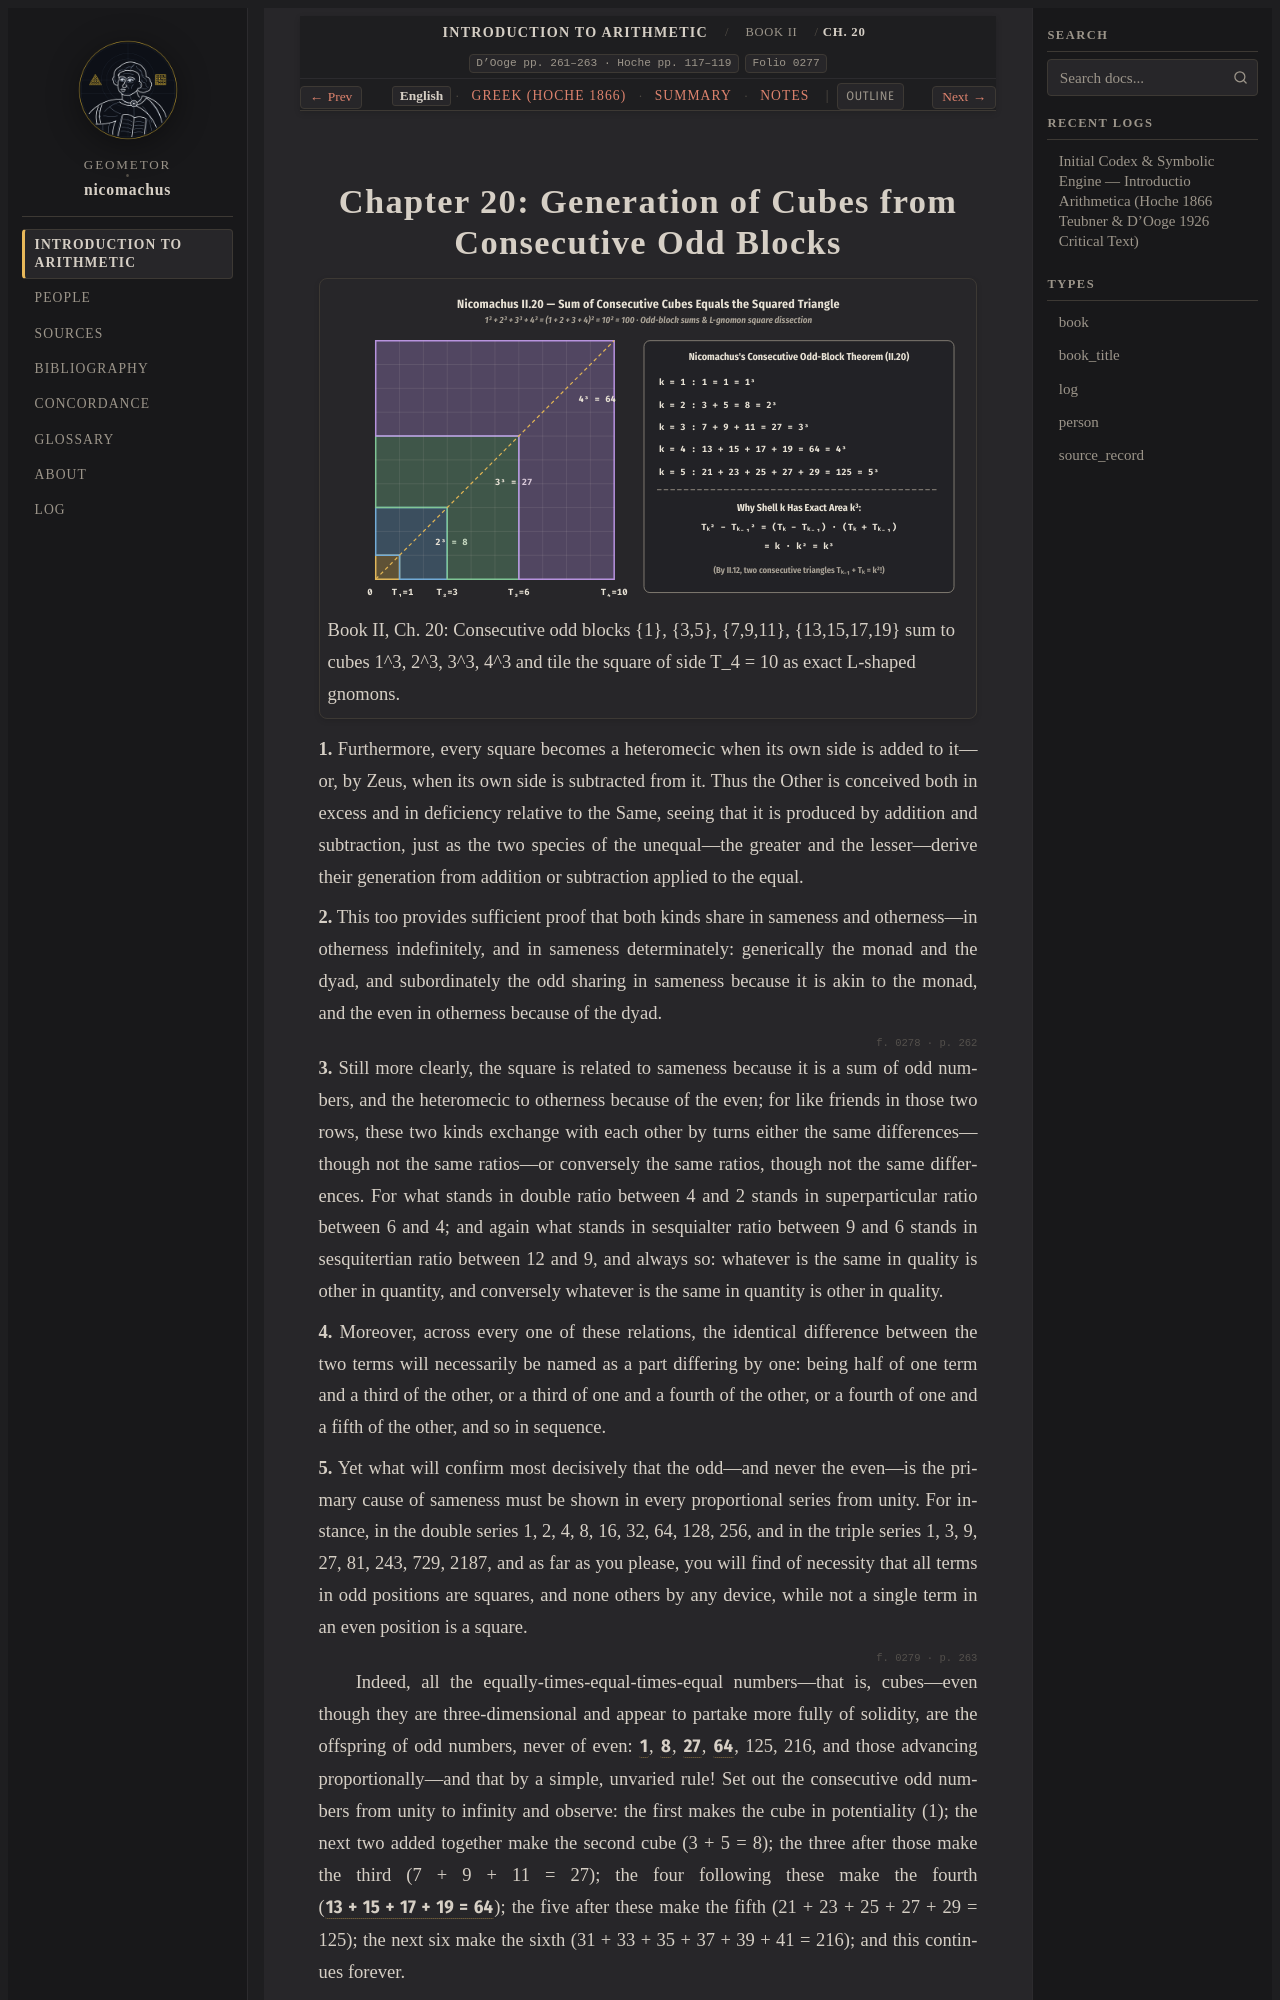

repository: geometor/nicomachus · page: introductio_arithmetica/book_02/ch_20/index.html · generator: sphinx

:order: 20
:layout: book
:breadcrumb_title: Ch. 20: Cubes from Odd Blocks
:title: Chapter 20: Generation of Cubes from Consecutive Odd Blocks
:canonical_id: Book II, Ch. 20
:original_id: D'Ooge pp. 261–263 · Hoche pp. 117–119
:folio: introductio_arithmetica:0277
:hero: /_static/figures/nicomachus-sum-of-cubes.svg
:tracks: English: index | Greek: el | Summary: summary | Notes: notes

.. _nicomachus-en-2-20:
